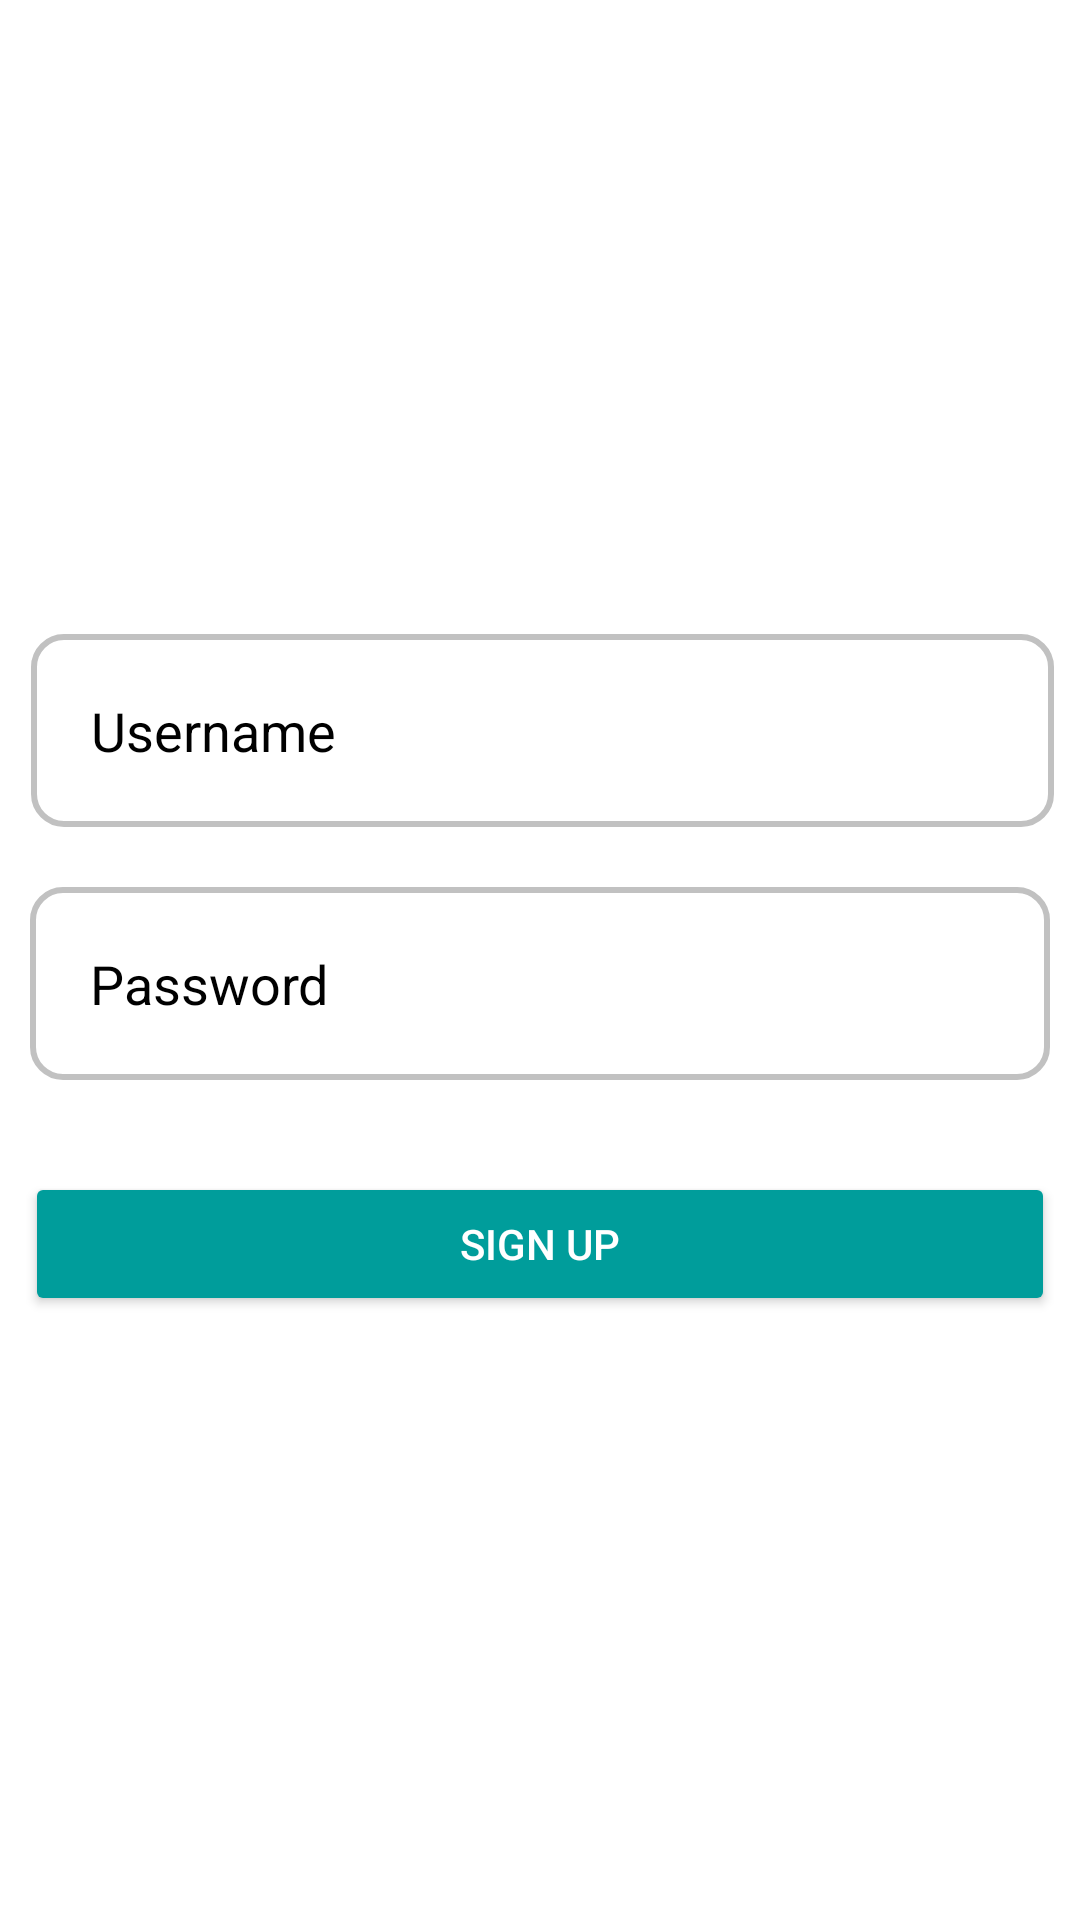

Produce the Android XML layout that renders to this screen, including the resource entries it uses.
<!-- AndroidManifest.xml: application theme Theme.INFS3605 -->
<!-- res/layout/activity_register.xml -->
<?xml version="1.0" encoding="utf-8"?>
<LinearLayout xmlns:android="http://schemas.android.com/apk/res/android"
    xmlns:app="http://schemas.android.com/apk/res-auto"
    xmlns:tools="http://schemas.android.com/tools"
    android:layout_width="match_parent"
    android:layout_height="match_parent"
    android:orientation="vertical"
    android:gravity="center">

    <EditText
        android:id="@+id/registerUsername"
        android:layout_width="match_parent"
        android:layout_height="wrap_content"
        android:layout_below="@id/signin"
        android:layout_alignParentStart="true"
        android:layout_alignParentEnd="true"
        android:layout_marginStart="10dp"
        android:layout_marginTop="10dp"
        android:layout_marginEnd="9dp"
        android:layout_marginBottom="10dp"
        android:background="@drawable/custom_input"
        android:drawableLeft="@drawable/ic_baseline_person_24"
        android:drawablePadding="20dp"
        android:hint="Username"
        android:padding="20dp"
        android:textColor="@color/black"
        android:textColorHint="@color/black" />

    <EditText
        android:id="@+id/registerPassword"
        android:layout_width="match_parent"
        android:layout_height="wrap_content"
        android:layout_below="@id/registerUsername"
        android:layout_marginStart="10dp"
        android:layout_marginTop="10dp"
        android:layout_marginEnd="10dp"
        android:layout_marginBottom="10dp"
        android:background="@drawable/custom_input"
        android:drawableLeft="@drawable/ic_baseline_password_24"
        android:drawablePadding="20dp"
        android:hint="Password"
        android:inputType="textPassword"
        android:padding="20dp"
        android:textColor="@color/black"
        android:textColorHint="@color/black" />
    <Button
        android:id="@+id/signUp"
        android:layout_width="match_parent"
        android:layout_height="wrap_content"
        android:textColor="#FFFFFF"
        app:backgroundTint="@color/button"
        android:layout_marginRight="4pt"
        android:layout_marginLeft="4pt"
        android:layout_marginTop="10pt"
        android:text="SIGN UP"/>


</LinearLayout>
<!-- resources referenced by this layout -->
<resources>
  <color name="black">#FF000000</color>
  <color name="button">#009d9b</color>
  <!-- drawable custom_input (drawable) -->
  <?xml version="1.0" encoding="utf-8"?>
  <selector xmlns:android="http://schemas.android.com/apk/res/android">
      <item android:state_enabled="true" android:state_focused="true">
          <shape android:shape="rectangle">
              <solid android:color="@android:color/white"/>
              <corners android:radius="10dp"/>
              <stroke android:color="@color/teal_200" android:width="1dp"/>
          </shape>
      </item>
  
      <item android:state_enabled="true">
          <shape android:shape="rectangle">
              <solid android:color="@color/white"/>
              <corners android:radius="10dp"/>
              <stroke android:color="#C1C1C1" android:width="2dp"/>
          </shape>
      </item>
  </selector>
  <style name="Theme.INFS3605" parent="Theme.MaterialComponents.Light.DarkActionBar">
          
          <item name="colorPrimary">@color/teal_200</item>
          <item name="colorPrimaryVariant">@color/teal_700</item>
          <item name="colorOnPrimary">@color/black</item>
          
          <item name="colorSecondary">@color/teal_700</item>
          <item name="colorSecondaryVariant">@color/teal_200</item>
          <item name="colorOnSecondary">@color/black</item>
          
          <item name="android:statusBarColor" tools:targetApi="l">?attr/colorPrimaryVariant</item>
          
          <item name="android:actionBarStyle">@style/MyActionBar</item>
      </style>
  <color name="teal_200">#FF03DAC5</color>
  <color name="white">#FFFFFFFF</color>
  <color name="teal_700">#FF018786</color>
  <style name="MyActionBar" parent="Theme.MaterialComponents.Light.DarkActionBar">
          <item name="android:background">@color/teal_700</item>
      </style>
</resources>
